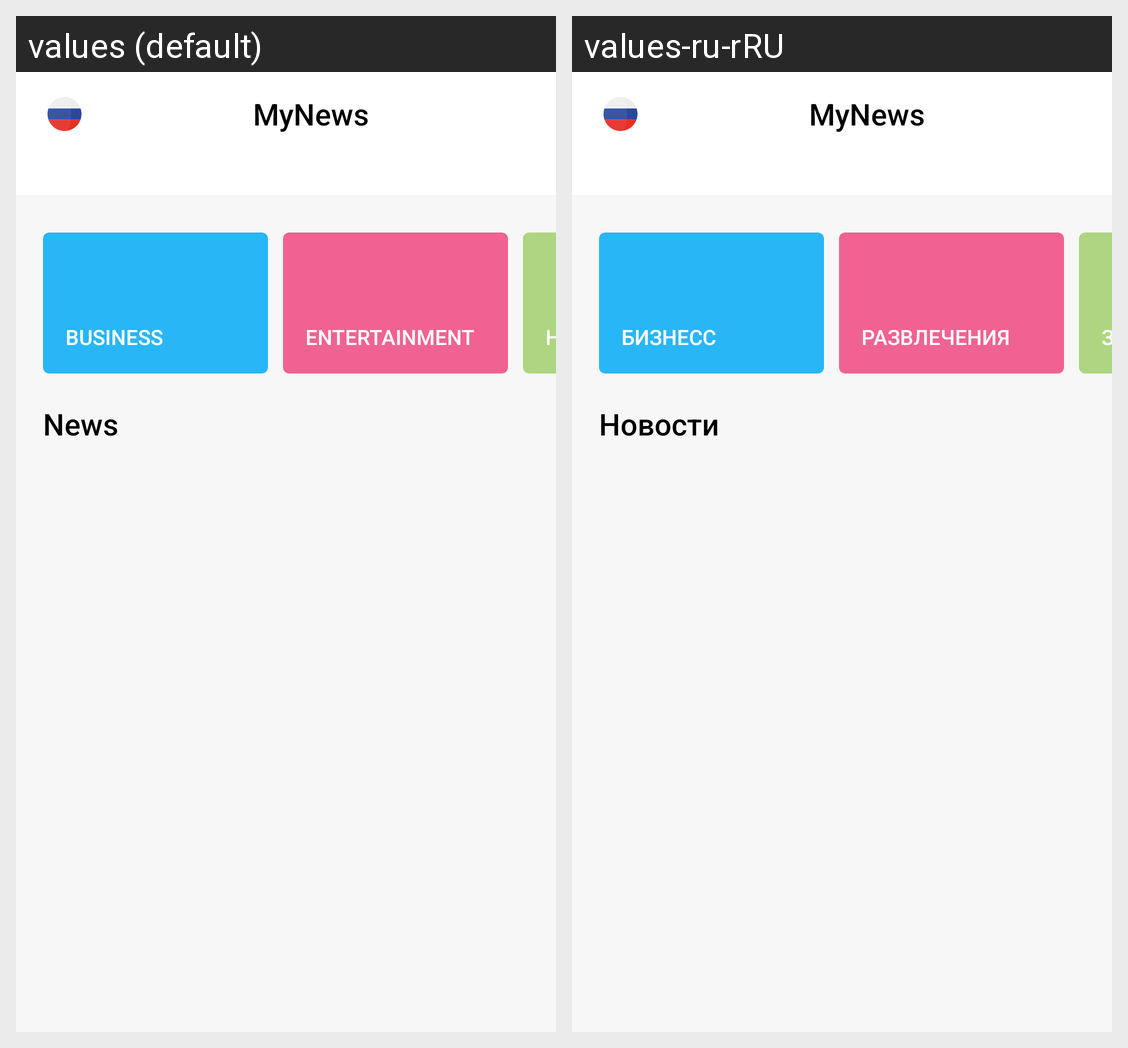

Translations of the strings shown on this Android screen, per locale in the grid:
Android screen res/layout/activity_main3.xml rendered under 2 locales, left to right: values (default), values-ru-rRU. Device: Nexus 5 (rendered at 1080×1920; each locale shown at half size, 540×960, under a caption strip naming it); theme Theme.MyNews.
Strings drawn on this screen, with the default value and each locale's value (text and hints the layout hard-codes, and strings that could not be matched under every locale, appear in the picture but are not listed):

category_business
  values: Business
  values-ru-rRU: Бизнесс

category_entertainment
  values: Entertainment
  values-ru-rRU: Развлечения

category_health
  values: Health
  values-ru-rRU: Здоровье

news
  values: News
  values-ru-rRU: Новости
